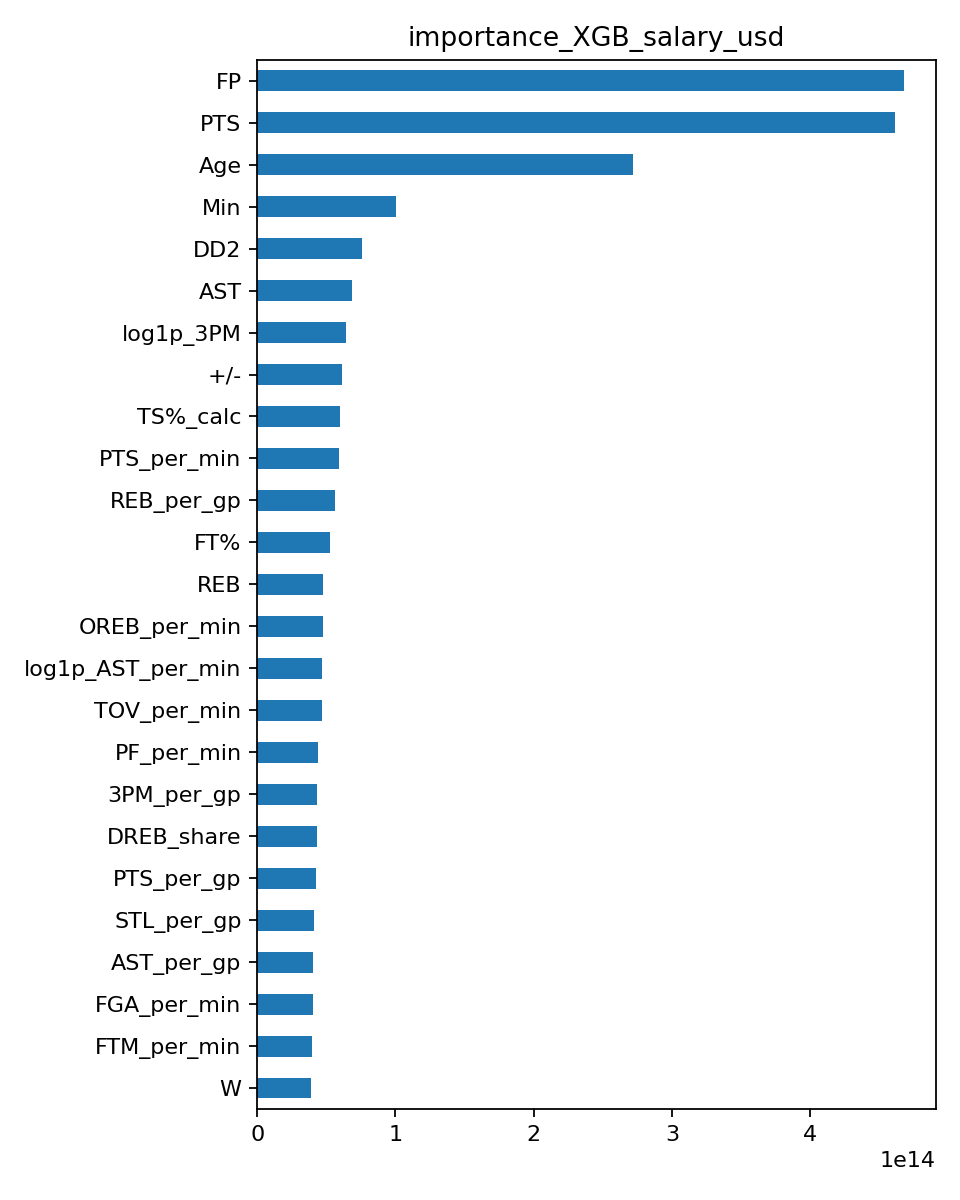

The file beside this chart, header and first rows:
, importance
FP, 467745325973504
PTS, 461413168447488
Age, 272248397103104
Min, 100795081031680
DD2, 76054995664896
AST, 68519857225728
log1p_3PM, 64315633696768
+/-, 61489943674880
TS%_calc, 59823072739328
PTS_per_min, 59412186136576
REB_per_gp, 56241862737920
FT%, 52652247351296
REB, 47517228072960
OREB_per_min, 47451419443200
log1p_AST_per_min, 47244967411712
TOV_per_min, 47077681790976
PF_per_min, 44361886728192
3PM_per_gp, 43064731107328
DREB_share, 42986041769984
PTS_per_gp, 42218161176576
STL_per_gp, 41148991143936
AST_per_gp, 40722333958144
FGA_per_min, 40297841033216
FTM_per_min, 39964318367744
W, 38781881155584
DREB_per_min, 37850359791616
FTM_per_gp, 37196111282176
OREB, 35734534750208
3P%, 35412110213120
BLK_per_gp, 35326676434944
GP, 35044299112448
STL, 33907542065152
BLK, 32212600750080
log1p_DREB, 31744306708480
3PA_per_min, 30745405947904
TOV_per_gp, 30271984369664
log1p_PF, 27466844340224
FG%, 27032784207872
FTA, 26792756772864
TOV, 18121951805440
